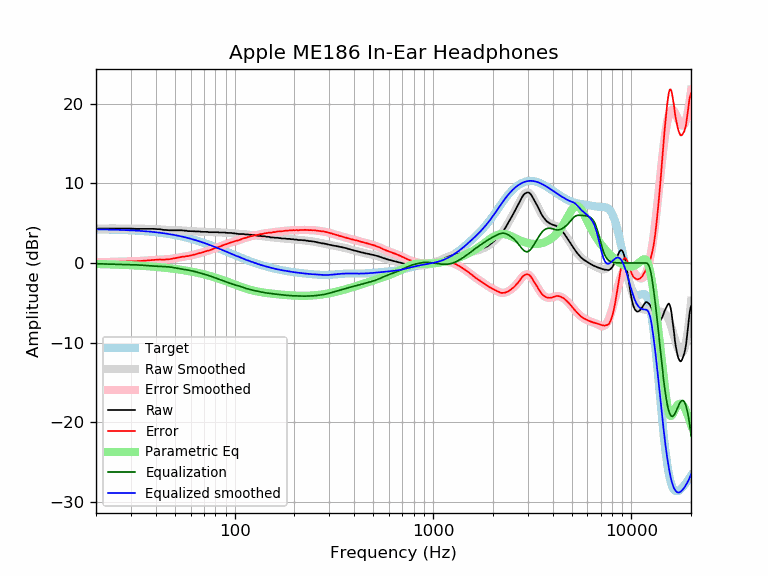

The file beside this chart, header and first rows:
frequency, raw, error, smoothed, error_smoothed, equalization, parametric_eq, equalized_raw, equalized_smoothed, target
20, 4.31, 0.08, 4.32, 0.09, -0.09, -0.12, 4.23, 4.24, 4.24
21, 4.34, 0.12, 4.33, 0.10, -0.10, -0.14, 4.24, 4.23, 4.23
22, 4.34, 0.12, 4.34, 0.12, -0.12, -0.15, 4.22, 4.22, 4.22
23, 4.34, 0.14, 4.34, 0.14, -0.14, -0.16, 4.21, 4.21, 4.21
24, 4.34, 0.15, 4.35, 0.15, -0.15, -0.18, 4.19, 4.20, 4.20
25, 4.34, 0.16, 4.35, 0.16, -0.16, -0.19, 4.18, 4.18, 4.18
26, 4.34, 0.17, 4.34, 0.17, -0.17, -0.21, 4.17, 4.17, 4.17
27, 4.34, 0.19, 4.34, 0.18, -0.18, -0.22, 4.16, 4.16, 4.16
28, 4.34, 0.20, 4.33, 0.19, -0.19, -0.24, 4.15, 4.14, 4.14
29, 4.34, 0.22, 4.33, 0.20, -0.20, -0.26, 4.14, 4.12, 4.12
30, 4.32, 0.22, 4.32, 0.21, -0.21, -0.27, 4.11, 4.11, 4.11
31, 4.29, 0.20, 4.31, 0.22, -0.22, -0.29, 4.07, 4.09, 4.09
32, 4.29, 0.22, 4.31, 0.24, -0.24, -0.31, 4.06, 4.07, 4.07
33, 4.29, 0.25, 4.30, 0.25, -0.25, -0.33, 4.04, 4.05, 4.05
34, 4.29, 0.27, 4.30, 0.27, -0.27, -0.35, 4.02, 4.03, 4.03
35, 4.29, 0.29, 4.30, 0.29, -0.29, -0.37, 4.00, 4.00, 4.00
36, 4.29, 0.32, 4.29, 0.32, -0.32, -0.39, 3.98, 3.98, 3.98
37, 4.29, 0.34, 4.29, 0.34, -0.34, -0.41, 3.95, 3.95, 3.95
38, 4.29, 0.37, 4.29, 0.36, -0.36, -0.44, 3.93, 3.92, 3.92
39, 4.29, 0.40, 4.28, 0.38, -0.38, -0.46, 3.91, 3.90, 3.90
40, 4.27, 0.41, 4.26, 0.40, -0.40, -0.48, 3.88, 3.87, 3.87
41, 4.25, 0.42, 4.25, 0.41, -0.41, -0.51, 3.84, 3.84, 3.84
42, 4.25, 0.45, 4.23, 0.42, -0.42, -0.53, 3.83, 3.81, 3.81
43, 4.20, 0.43, 4.20, 0.43, -0.43, -0.55, 3.77, 3.77, 3.77
44, 4.15, 0.41, 4.18, 0.44, -0.44, -0.58, 3.71, 3.74, 3.74
45, 4.15, 0.45, 4.16, 0.46, -0.46, -0.61, 3.70, 3.70, 3.70
46, 4.13, 0.47, 4.14, 0.47, -0.47, -0.63, 3.66, 3.67, 3.67
47, 4.11, 0.48, 4.13, 0.50, -0.50, -0.66, 3.61, 3.63, 3.63
48, 4.11, 0.52, 4.12, 0.53, -0.53, -0.69, 3.58, 3.59, 3.59
49, 4.11, 0.56, 4.11, 0.56, -0.56, -0.71, 3.55, 3.55, 3.55
50, 4.11, 0.60, 4.11, 0.60, -0.60, -0.74, 3.51, 3.51, 3.51
51, 4.11, 0.64, 4.11, 0.64, -0.64, -0.77, 3.47, 3.47, 3.47
52, 4.11, 0.69, 4.11, 0.68, -0.68, -0.80, 3.43, 3.43, 3.43
53, 4.11, 0.73, 4.10, 0.72, -0.72, -0.83, 3.39, 3.38, 3.38
54, 4.11, 0.78, 4.09, 0.76, -0.76, -0.86, 3.36, 3.34, 3.34
55, 4.08, 0.79, 4.08, 0.79, -0.79, -0.89, 3.29, 3.29, 3.29
56, 4.06, 0.82, 4.07, 0.82, -0.82, -0.92, 3.24, 3.25, 3.25
57, 4.06, 0.86, 4.05, 0.85, -0.85, -0.96, 3.21, 3.20, 3.20
58, 4.01, 0.86, 4.03, 0.88, -0.88, -0.99, 3.13, 3.15, 3.15
59, 4.01, 0.91, 4.02, 0.92, -0.92, -1.02, 3.10, 3.10, 3.10
60, 4.00, 0.95, 4.01, 0.95, -0.95, -1.06, 3.05, 3.05, 3.05
61, 3.99, 0.99, 3.99, 0.99, -0.99, -1.09, 3.00, 3.00, 3.00
62, 3.97, 1.02, 3.98, 1.03, -1.03, -1.12, 2.94, 2.95, 2.95
63, 3.97, 1.07, 3.98, 1.07, -1.07, -1.16, 2.90, 2.90, 2.90
64, 3.97, 1.12, 3.97, 1.12, -1.12, -1.19, 2.85, 2.85, 2.85
65, 3.97, 1.18, 3.96, 1.16, -1.16, -1.23, 2.81, 2.80, 2.80
66, 3.97, 1.23, 3.95, 1.21, -1.21, -1.27, 2.76, 2.74, 2.74
67, 3.94, 1.25, 3.95, 1.26, -1.26, -1.30, 2.69, 2.69, 2.69
68, 3.92, 1.28, 3.94, 1.30, -1.30, -1.34, 2.62, 2.64, 2.64
69, 3.92, 1.34, 3.93, 1.35, -1.35, -1.38, 2.58, 2.59, 2.59
70, 3.92, 1.39, 3.92, 1.39, -1.39, -1.42, 2.53, 2.53, 2.53
71, 3.92, 1.45, 3.91, 1.44, -1.44, -1.46, 2.49, 2.48, 2.48
72, 3.92, 1.50, 3.91, 1.48, -1.48, -1.50, 2.44, 2.42, 2.42
73, 3.91, 1.54, 3.90, 1.53, -1.53, -1.54, 2.38, 2.37, 2.37
74, 3.87, 1.56, 3.89, 1.58, -1.58, -1.58, 2.30, 2.31, 2.31
75, 3.87, 1.61, 3.88, 1.62, -1.62, -1.62, 2.25, 2.26, 2.26
76, 3.87, 1.67, 3.88, 1.67, -1.67, -1.66, 2.20, 2.21, 2.21
77, 3.87, 1.72, 3.88, 1.72, -1.72, -1.70, 2.15, 2.15, 2.15
78, 3.87, 1.78, 3.87, 1.78, -1.78, -1.74, 2.10, 2.10, 2.10
79, 3.87, 1.83, 3.87, 1.83, -1.83, -1.78, 2.05, 2.04, 2.04
... 553 more rows
